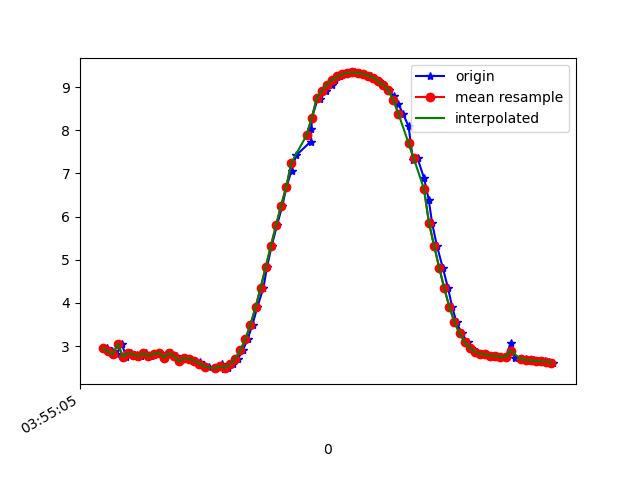

The data file committed next to this chart (first rows):
1618199705757, 895368721992711, 2.952696, -2.5039952, 9.002867
1618199705776, 895368741223481, 2.882, -2.473, 9.034
1618199705796, 895368760454251, 2.807, -2.593, 9.024
1618199705815, 895368779685021, 3.05, -2.592, 8.945
1618199705833, 895368798915791, 2.749, -2.556, 9.053
1618199705853, 895368818146561, 2.848, -2.601, 9.009
1618199705874, 895368837377331, 2.798, -2.561, 9.036
1618199705892, 895368856608101, 2.759, -2.659, 9.02
1618199705909, 895368875838871, 2.843, -2.625, 9.004
1618199705930, 895368895069641, 2.764, -2.601, 9.035
1618199705947, 895368914300411, 2.824, -2.734, 8.977
1618199705966, 895368933531181, 2.848, -2.715, 8.975
1618199705985, 895368952761951, 2.727, -2.741, 9.005
1618199706009, 895368971992721, 2.836, -2.818, 8.947
1618199706027, 895368991223491, 2.771, -2.782, 8.979
1618199706042, 895369010454261, 2.642, -2.834, 9.002
1618199706064, 895369029685031, 2.724, -2.871, 8.965
1618199706084, 895369048915801, 2.698, -2.875, 8.972
1618199706101, 895369068146571, 2.66, -2.895, 8.977
1618199706121, 895369087377341, 2.618, -2.931, 8.978
1618199706138, 895369106608111, 2.57, -2.964, 8.981
1618199706156, 895369125838881, 2.524, -2.986, 8.986
1618199706181, 895369145069651, 2.485, -2.995, 8.994
1618199706209, 895369164300421, 2.587, -2.865, 9.008
1618199706218, 895369183531191, 2.463, -3.01, 8.995
1618199706233, 895369202761961, 2.498, -3.011, 8.985
1618199706252, 895369221992731, 2.577, -2.986, 8.971
1618199706271, 895369241223501, 2.707, -2.921, 8.954
1618199706290, 895369260454271, 2.898, -2.797, 8.934
1618199706309, 895369279685041, 3.16, -2.62, 8.899
1618199706328, 895369298915811, 3.498, -2.439, 8.823
1618199706347, 895369318146581, 3.902, -2.283, 8.695
1618199706371, 895369337377351, 4.355, -2.113, 8.521
1618199706385, 895369356608121, 4.834, -1.879, 8.315
1618199706403, 895369375838891, 5.32, -1.591, 8.075
1618199706424, 895369395069661, 5.795, -1.295, 7.796
1618199706445, 895369414300431, 6.253, -0.995, 7.48
1618199706461, 895369433531201, 6.681, -0.6738, 7.138
1618199706481, 895369452761971, 7.069, -0.3413, 6.779
1618199706499, 895369471992741, 7.419, -0.04573, 6.402
1618199706556, 895369491223511, 7.739, 0.1849, 6.009
1618199706559, 895369510454281, 8.033, 0.368, 5.601
1618199706561, 895369529685051, 8.287, 0.5375, 5.204
1618199706585, 895369548915821, 8.76, 1.127, 4.247
1618199706594, 895369568146591, 8.728, 0.9678, 4.349
1618199706615, 895369587377361, 8.914, 1.18, 3.898
1618199706638, 895369606608131, 9.062, 1.358, 3.476
1618199706652, 895369625838901, 9.171, 1.51, 3.108
1618199706672, 895369645069671, 9.249, 1.635, 2.798
1618199706694, 895369664300441, 9.303, 1.741, 2.542
1618199706712, 895369683531211, 9.334, 1.839, 2.352
1618199706728, 895369702761981, 9.343, 1.924, 2.248
1618199706747, 895369721992751, 9.331, 1.996, 2.232
1618199706766, 895369741223521, 9.306, 2.052, 2.289
1618199706791, 895369760454291, 9.269, 2.077, 2.411
1618199706804, 895369779685061, 9.22, 2.068, 2.599
1618199706823, 895369799032430, 9.151, 2.023, 2.865
1618199706841, 895369818263200, 9.056, 1.939, 3.206
1618199706863, 895369837493970, 8.932, 1.811, 3.603
1618199706881, 895369856724740, 8.793, 1.624, 4.01
1618199706899, 895369875955510, 8.62, 1.362, 4.46
... 32 more rows
